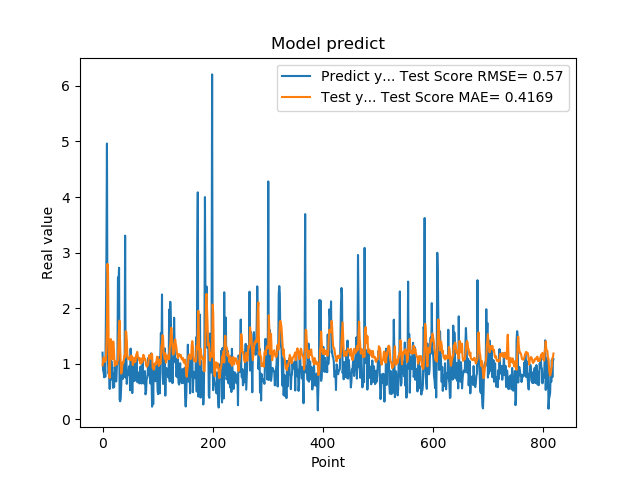

The file beside this chart, header and first rows:
1.201630949974060059e+00, 9.746142673812895341e-01
8.802530169486999512e-01, 1.069615893131762752e+00
8.531429767608642578e-01, 1.116604512176464059e+00
7.591750025749206543e-01, 1.088722703960825822e+00
1.005007982254028320e+00, 1.033427989135845770e+00
7.687720060348510742e-01, 1.098273607159611975e+00
1.740013241767883301e+00, 1.067120453186563678e+00
2.913533687591552734e+00, 1.328979867545322824e+00
4.963075160980224609e+00, 1.713578447003389016e+00
1.471215128898620605e+00, 2.796716968059619113e+00
1.000648975372314453e+00, 2.630878104923304761e+00
8.220189809799194336e-01, 1.465863196954322767e+00
9.362199902534482643e-01, 7.970645484213945142e-01
5.486897230148315430e-01, 7.491631713772778367e-01
1.111255049705505371e+00, 1.094079999863643460e+00
7.148039937019348145e-01, 1.446310404548735606e+00
1.052167057991027832e+00, 1.166829257769847139e+00
8.955980539321898304e-01, 1.122470568073310471e+00
7.769405245780944824e-01, 1.083918698152790627e+00
5.699509978294372559e-01, 1.404244087614631820e+00
8.244060277938842773e-01, 1.392960286298650763e+00
5.800840258598327637e-01, 1.194473457770178992e+00
9.488009810447691761e-01, 9.648560144929839710e-01
7.918390035629272461e-01, 9.899132639695830127e-01
6.937990188598632812e-01, 1.042069354059330655e+00
6.834830045700073242e-01, 1.029650819057427391e+00
9.433320164680479847e-01, 9.877988203397630729e-01
1.032713770866394043e+00, 1.035398343030617951e+00
2.556216001510620117e+00, 1.082890539345202185e+00
2.464895963668823242e+00, 1.423326619843384488e+00
2.728049993515014204e+00, 1.630865666116629198e+00
3.558506965637206476e-01, 1.776861925372191120e+00
3.262020051479339600e-01, 1.316071802983085792e+00
3.781589865684509277e-01, 1.015353079646052148e+00
6.306380033493041992e-01, 8.263491518703587335e-01
8.854129910469055176e-01, 8.912189149787788089e-01
9.743152856826782227e-01, 9.743813029618600963e-01
7.307389974594116211e-01, 1.031719514352944067e+00
9.521890282630921520e-01, 1.021353961043983682e+00
1.011654973030090332e+00, 1.102669985655527762e+00
7.643579840660095215e-01, 1.153737586390405134e+00
3.306220054626464844e+00, 1.122132709709696252e+00
7.543110251426696777e-01, 1.588887009546739559e+00
1.409499049186706321e+00, 1.575501283204475911e+00
6.401469707489013672e-01, 1.437019321966086505e+00
8.640019893646240234e-01, 1.159761900995031736e+00
8.469420075416564941e-01, 1.100139721885347033e+00
7.976629734039306641e-01, 1.082660105530123040e+00
9.555831551551821068e-01, 1.099954304383527592e+00
9.546210169792175293e-01, 1.115099025387853660e+00
5.251880288124084473e-01, 1.122597065511931724e+00
1.275226235389709695e+00, 1.066487005136437238e+00
8.355640172958374023e-01, 1.151006712206711136e+00
7.640249729156494141e-01, 1.142374252855100636e+00
4.752210080623626154e-01, 1.092243854991884033e+00
7.414129972457885742e-01, 9.791763729745890377e-01
1.069700956344604492e+00, 1.031544938340752227e+00
7.892770171165466309e-01, 1.111140199418283236e+00
6.914690136909484863e-01, 1.090828053653319474e+00
7.093830108642578125e-01, 1.032181116195331816e+00
1.115731000900268555e+00, 1.047053423682400952e+00
... 759 more rows
